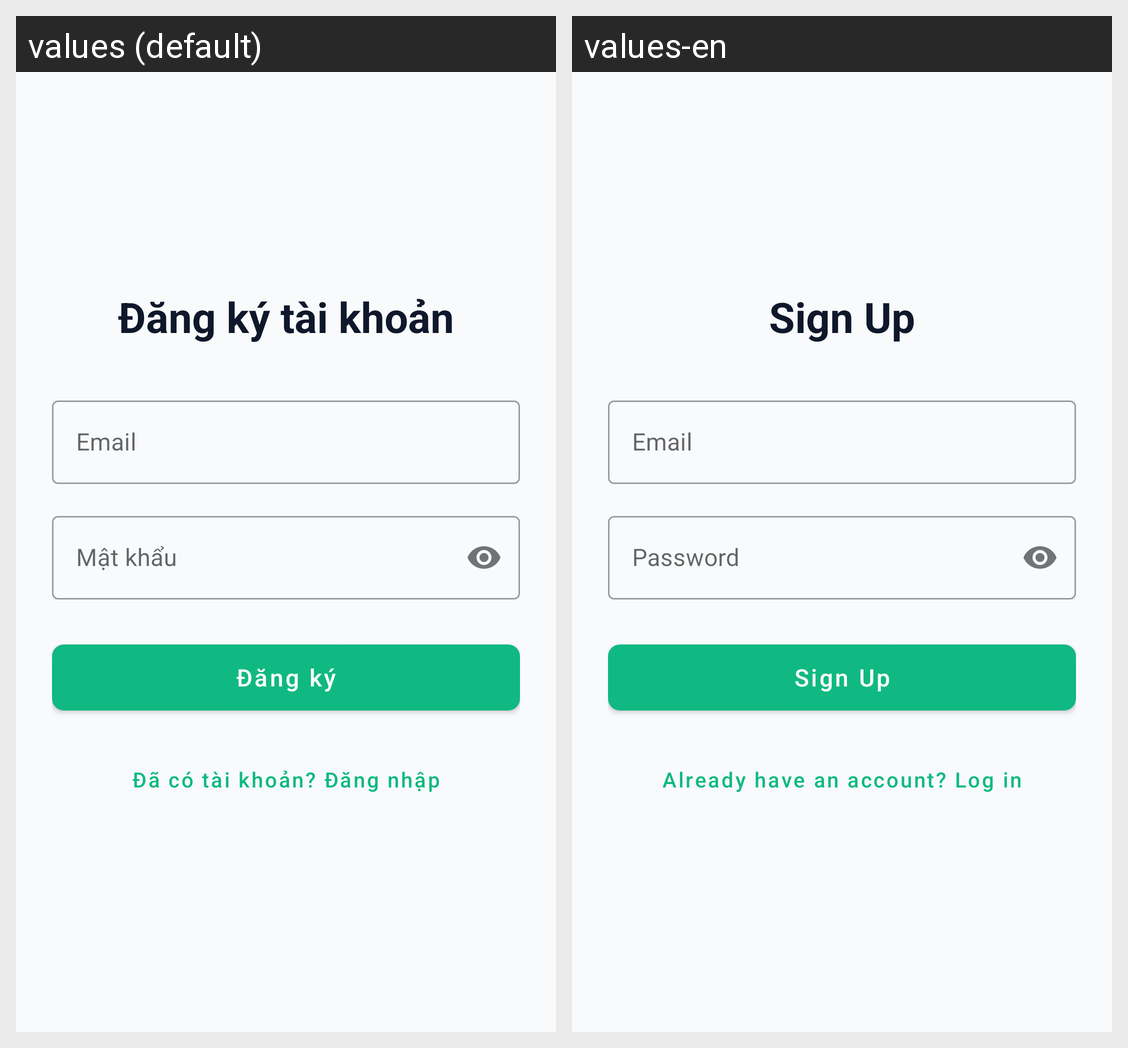

For this localized Android screen grid, give each drawn string resource with its value in every locale shown.
Android screen res/layout/fragment_register.xml rendered under 2 locales, left to right: values (default), values-en. Device: Nexus 5 (rendered at 1080×1920; each locale shown at half size, 540×960, under a caption strip naming it); theme Theme.Lingora.
Strings drawn on this screen, with the default value and each locale's value (text and hints the layout hard-codes, and strings that could not be matched under every locale, appear in the picture but are not listed):

title_register
  values: Đăng ký tài khoản
  values-en: Sign Up

label_email
  values: Email
  values-en: Email

label_password
  values: Mật khẩu
  values-en: Password

btn_register
  values: Đăng ký
  values-en: Sign Up

btn_to_login
  values: Đã có tài khoản? Đăng nhập
  values-en: Already have an account? Log in
